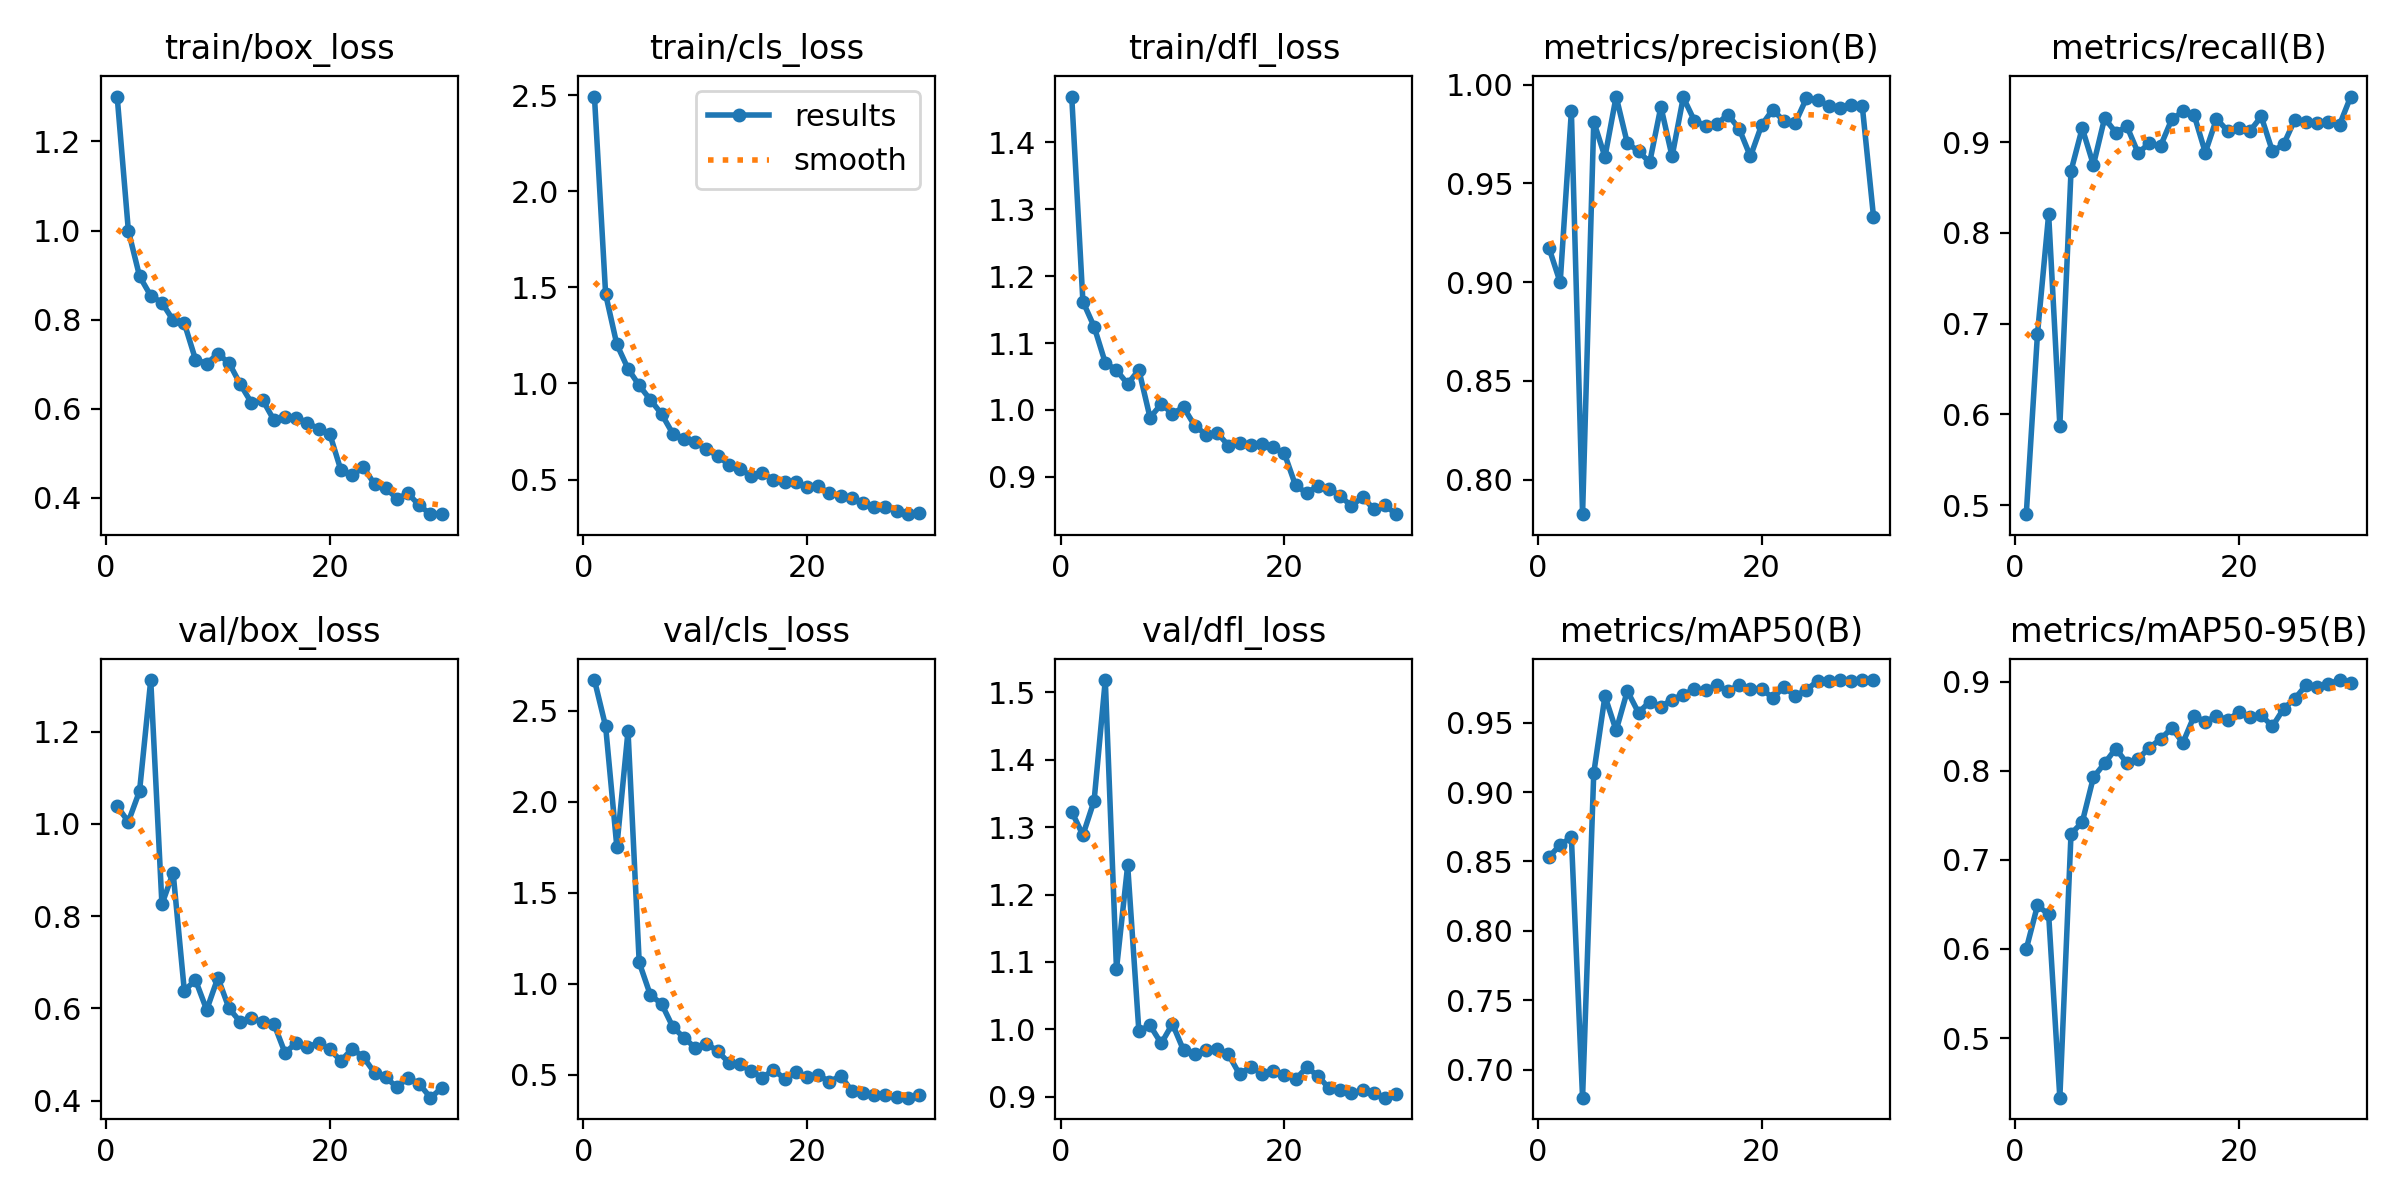

The file beside this chart, header and first rows:
epoch, time, train/box_loss, train/cls_loss, train/dfl_loss, metrics/precision(B), metrics/recall(B), metrics/mAP50(B), metrics/mAP50-95(B), val/box_loss, val/cls_loss, val/dfl_loss, lr/pg0, lr/pg1, lr/pg2
1, 163, 1.301, 2.493, 1.468, 0.9173, 0.4899, 0.8533, 0.5999, 1.038, 2.668, 1.323, 0.0005168, 0.0005168, 0.0005168
2, 345.8, 0.9997, 1.465, 1.162, 0.8998, 0.6885, 0.862, 0.6489, 1.005, 2.413, 1.288, 0.001016, 0.001016, 0.001016
3, 556.4, 0.8974, 1.204, 1.124, 0.9865, 0.8206, 0.8674, 0.6389, 1.071, 1.752, 1.339, 0.001479, 0.001479, 0.001479
4, 768.9, 0.8534, 1.077, 1.07, 0.7825, 0.5876, 0.6797, 0.433, 1.312, 2.387, 1.518, 0.001502, 0.001502, 0.001502
5, 928.2, 0.838, 0.9897, 1.059, 0.9812, 0.8685, 0.9137, 0.7294, 0.8257, 1.117, 1.089, 0.001447, 0.001447, 0.001447
6, 1088, 0.7986, 0.9149, 1.039, 0.9634, 0.9156, 0.9691, 0.7423, 0.8942, 0.9371, 1.243, 0.001392, 0.001392, 0.001392
7, 1251, 0.7921, 0.8412, 1.06, 0.994, 0.875, 0.9444, 0.7928, 0.6386, 0.8894, 0.9978, 0.001337, 0.001337, 0.001337
8, 1436, 0.7102, 0.7392, 0.9886, 0.9703, 0.9266, 0.9729, 0.8086, 0.6615, 0.7626, 1.006, 0.001282, 0.001282, 0.001282
9, 1594, 0.7011, 0.7128, 1.009, 0.9663, 0.9108, 0.9572, 0.8251, 0.5969, 0.7029, 0.9791, 0.001227, 0.001227, 0.001227
10, 1754, 0.7229, 0.6954, 0.9946, 0.9606, 0.9175, 0.9652, 0.8087, 0.6665, 0.6479, 1.008, 0.001172, 0.001172, 0.001172
11, 1914, 0.7026, 0.6575, 1.004, 0.9888, 0.8881, 0.9616, 0.8135, 0.6, 0.6708, 0.9688, 0.001117, 0.001117, 0.001117
12, 2075, 0.6549, 0.6239, 0.9761, 0.9636, 0.8992, 0.9667, 0.8262, 0.571, 0.6301, 0.9636, 0.001062, 0.001062, 0.001062
13, 2234, 0.6129, 0.5778, 0.9633, 0.9935, 0.8959, 0.9702, 0.8357, 0.5792, 0.5666, 0.9695, 0.001007, 0.001007, 0.001007
14, 2398, 0.6195, 0.5555, 0.9659, 0.9817, 0.9253, 0.9743, 0.8481, 0.5704, 0.5566, 0.9705, 0.0009519, 0.0009519, 0.0009519
15, 2558, 0.5746, 0.5189, 0.9468, 0.9792, 0.934, 0.9735, 0.8318, 0.5671, 0.52, 0.9629, 0.0008968, 0.0008968, 0.0008968
16, 2719, 0.5804, 0.5356, 0.9501, 0.9802, 0.9302, 0.9769, 0.8617, 0.5037, 0.4831, 0.9334, 0.0008418, 0.0008418, 0.0008418
17, 2879, 0.5799, 0.4966, 0.9477, 0.9847, 0.8887, 0.9728, 0.8554, 0.5251, 0.5268, 0.9448, 0.0007868, 0.0007868, 0.0007868
18, 3038, 0.5684, 0.4858, 0.9484, 0.9776, 0.9259, 0.9773, 0.8616, 0.5155, 0.4773, 0.9344, 0.0007318, 0.0007318, 0.0007318
19, 3199, 0.5544, 0.4879, 0.944, 0.9636, 0.9126, 0.9744, 0.8576, 0.5258, 0.5123, 0.9388, 0.0006768, 0.0006768, 0.0006768
20, 3358, 0.5432, 0.4626, 0.9352, 0.9795, 0.9163, 0.9746, 0.8657, 0.5112, 0.4863, 0.9328, 0.0006218, 0.0006218, 0.0006218
21, 3517, 0.4613, 0.4659, 0.8874, 0.9873, 0.9126, 0.9678, 0.8606, 0.4864, 0.4995, 0.9258, 0.0005668, 0.0005668, 0.0005668
22, 3677, 0.4498, 0.4278, 0.8758, 0.9815, 0.9285, 0.9759, 0.8625, 0.5126, 0.4607, 0.9435, 0.0005118, 0.0005118, 0.0005118
23, 3836, 0.4684, 0.4161, 0.8867, 0.9805, 0.89, 0.9692, 0.8501, 0.4946, 0.4942, 0.9312, 0.0004568, 0.0004568, 0.0004568
24, 3995, 0.4305, 0.4065, 0.8815, 0.993, 0.8977, 0.9738, 0.87, 0.4608, 0.4109, 0.9125, 0.0004017, 0.0004017, 0.0004017
25, 4155, 0.4217, 0.3794, 0.8719, 0.9924, 0.925, 0.9799, 0.8811, 0.4509, 0.3967, 0.9106, 0.0003467, 0.0003467, 0.0003467
26, 4315, 0.398, 0.359, 0.856, 0.9892, 0.9223, 0.9803, 0.8963, 0.4291, 0.3858, 0.9051, 0.0002917, 0.0002917, 0.0002917
27, 4476, 0.4095, 0.3549, 0.8705, 0.9879, 0.9208, 0.9808, 0.8942, 0.4502, 0.3863, 0.9104, 0.0002367, 0.0002367, 0.0002367
28, 4633, 0.3825, 0.3366, 0.8513, 0.9899, 0.9219, 0.9803, 0.8979, 0.4362, 0.379, 0.9052, 0.0001817, 0.0001817, 0.0001817
29, 4802, 0.3629, 0.32, 0.8572, 0.989, 0.9194, 0.9805, 0.9021, 0.4066, 0.3736, 0.8987, 0.0001267, 0.0001267, 0.0001267
30, 4962, 0.3638, 0.3246, 0.8443, 0.9332, 0.9505, 0.9806, 0.8987, 0.4272, 0.3861, 0.9041, 7.17E-05, 7.17E-05, 7.17E-05
